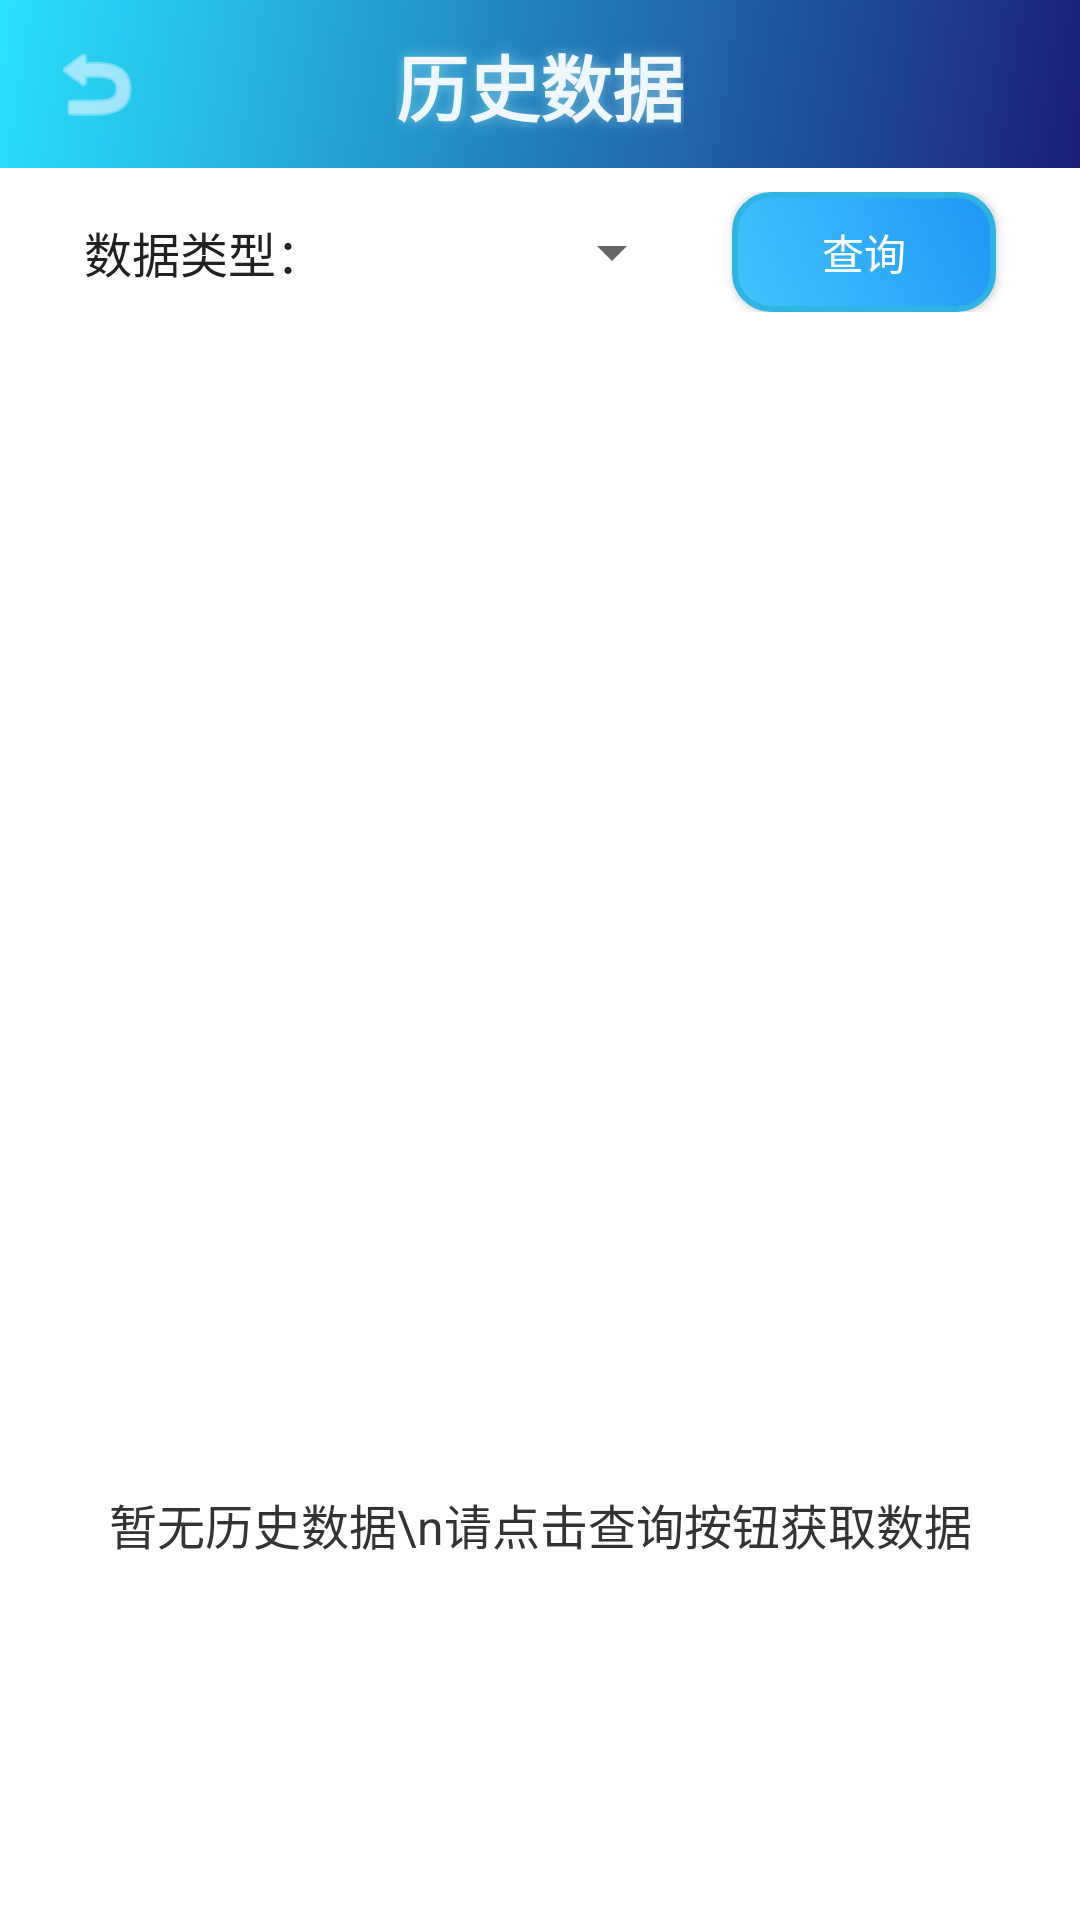

The Android layout XML behind this screen, and the referenced resources:
<!-- AndroidManifest.xml: application theme Theme.Android_Onenet -->
<!-- res/layout/activity_history.xml -->
<?xml version="1.0" encoding="utf-8"?>
<LinearLayout xmlns:android="http://schemas.android.com/apk/res/android"
    xmlns:app="http://schemas.android.com/apk/res-auto"
    xmlns:tools="http://schemas.android.com/tools"
    android:layout_width="match_parent"
    android:layout_height="match_parent"
    android:background="@color/white"
    android:orientation="vertical"
    tools:context=".HistoryActivity">

    
    <androidx.constraintlayout.widget.ConstraintLayout
        android:layout_width="match_parent"
        android:layout_height="?attr/actionBarSize"
        android:paddingHorizontal="16dp"
        android:background="@drawable/background_tech_blue">

        
        <ImageView
            android:id="@+id/btn_back"
            android:layout_width="32dp"
            android:layout_height="32dp"
            android:src="@android:drawable/ic_menu_revert"
            android:contentDescription="返回"
            app:layout_constraintStart_toStartOf="parent"
            app:layout_constraintTop_toTopOf="parent"
            app:layout_constraintBottom_toBottomOf="parent"
            app:tint="#F0F8FF" />

        
        <TextView
            android:id="@+id/titleText"
            android:layout_width="wrap_content"
            android:layout_height="wrap_content"
            android:text="历史数据"
            android:textSize="24sp"
            android:textColor="#F0F8FF"
            android:textStyle="bold"
            android:shadowColor="#80C8FFFF"
            android:shadowDx="0"
            android:shadowDy="0"
            android:shadowRadius="10"
            app:layout_constraintStart_toStartOf="parent"
            app:layout_constraintEnd_toEndOf="parent"
            app:layout_constraintTop_toTopOf="parent"
            app:layout_constraintBottom_toBottomOf="parent" />
    </androidx.constraintlayout.widget.ConstraintLayout>

    
    <LinearLayout
        android:layout_width="match_parent"
        android:layout_height="wrap_content"
        android:orientation="horizontal"
        android:padding="8dp"
        android:gravity="center">

        <TextView
            android:layout_width="wrap_content"
            android:layout_height="wrap_content"
            android:text="数据类型："
            android:textSize="16sp"
            android:textColor="@color/text_primary" />

        <Spinner
            android:id="@+id/spinner_data_type"
            android:layout_width="wrap_content"
            android:layout_height="wrap_content"
            android:minWidth="120dp" />

        <Button
            android:id="@+id/btn_query"
            android:layout_width="wrap_content"
            android:layout_height="40dp"
            android:layout_marginStart="16dp"
            android:text="查询"
            android:textSize="14sp"
            android:background="@drawable/button_background"
            android:textColor="@android:color/white" />
    </LinearLayout>

    
    <ProgressBar
        android:id="@+id/progress_bar"
        android:layout_width="wrap_content"
        android:layout_height="wrap_content"
        android:layout_gravity="center"
        android:visibility="gone" />

    
    <androidx.recyclerview.widget.RecyclerView
        android:id="@+id/recycler_history"
        android:layout_width="match_parent"
        android:layout_height="0dp"
        android:layout_weight="1"
        android:clipToPadding="false"
        android:paddingVertical="8dp" />

    
    <TextView
        android:id="@+id/tv_empty"
        android:layout_width="match_parent"
        android:layout_height="0dp"
        android:layout_weight="1"
        android:gravity="center"
        android:text="暂无历史数据\n请点击查询按钮获取数据"
        android:textColor="@color/text_gray"
        android:textSize="16sp"
        android:visibility="visible" />

</LinearLayout>
<!-- resources referenced by this layout -->
<resources>
  <color name="text_gray">#333333</color>
  <color name="text_primary">#212121</color>
  <color name="white">#FFFFFFFF</color>
  <!-- drawable background_tech_blue (drawable) -->
  <?xml version="1.0" encoding="utf-8"?>
  <shape xmlns:android="http://schemas.android.com/apk/res/android"
      android:shape="rectangle">
      <gradient
          android:type="linear"
          android:angle="135"
          android:startColor="#1C1F7A"
          android:endColor="#29E1FF" />
  </shape>
  <!-- drawable button_background (drawable) -->
  <?xml version="1.0" encoding="utf-8"?>
  <shape xmlns:android="http://schemas.android.com/apk/res/android">
      <gradient android:startColor="@color/tech_blue_light"
          android:endColor="@color/blue_border"
          android:angle="45"/>
      <corners android:radius="12dp" />
      <stroke android:width="2dp" android:color="@color/alert_blue" />
  </shape>
  <style name="Theme.Android_Onenet" parent="Base.Theme.Android_Onenet" />
  <color name="tech_blue_light">#40C4FF</color>
  <color name="blue_border">#2196F3</color>
  <color name="alert_blue">#2db4e3</color>
  <style name="Base.Theme.Android_Onenet" parent="Theme.MaterialComponents.DayNight.NoActionBar.Bridge">
  
          
          
      </style>
</resources>
